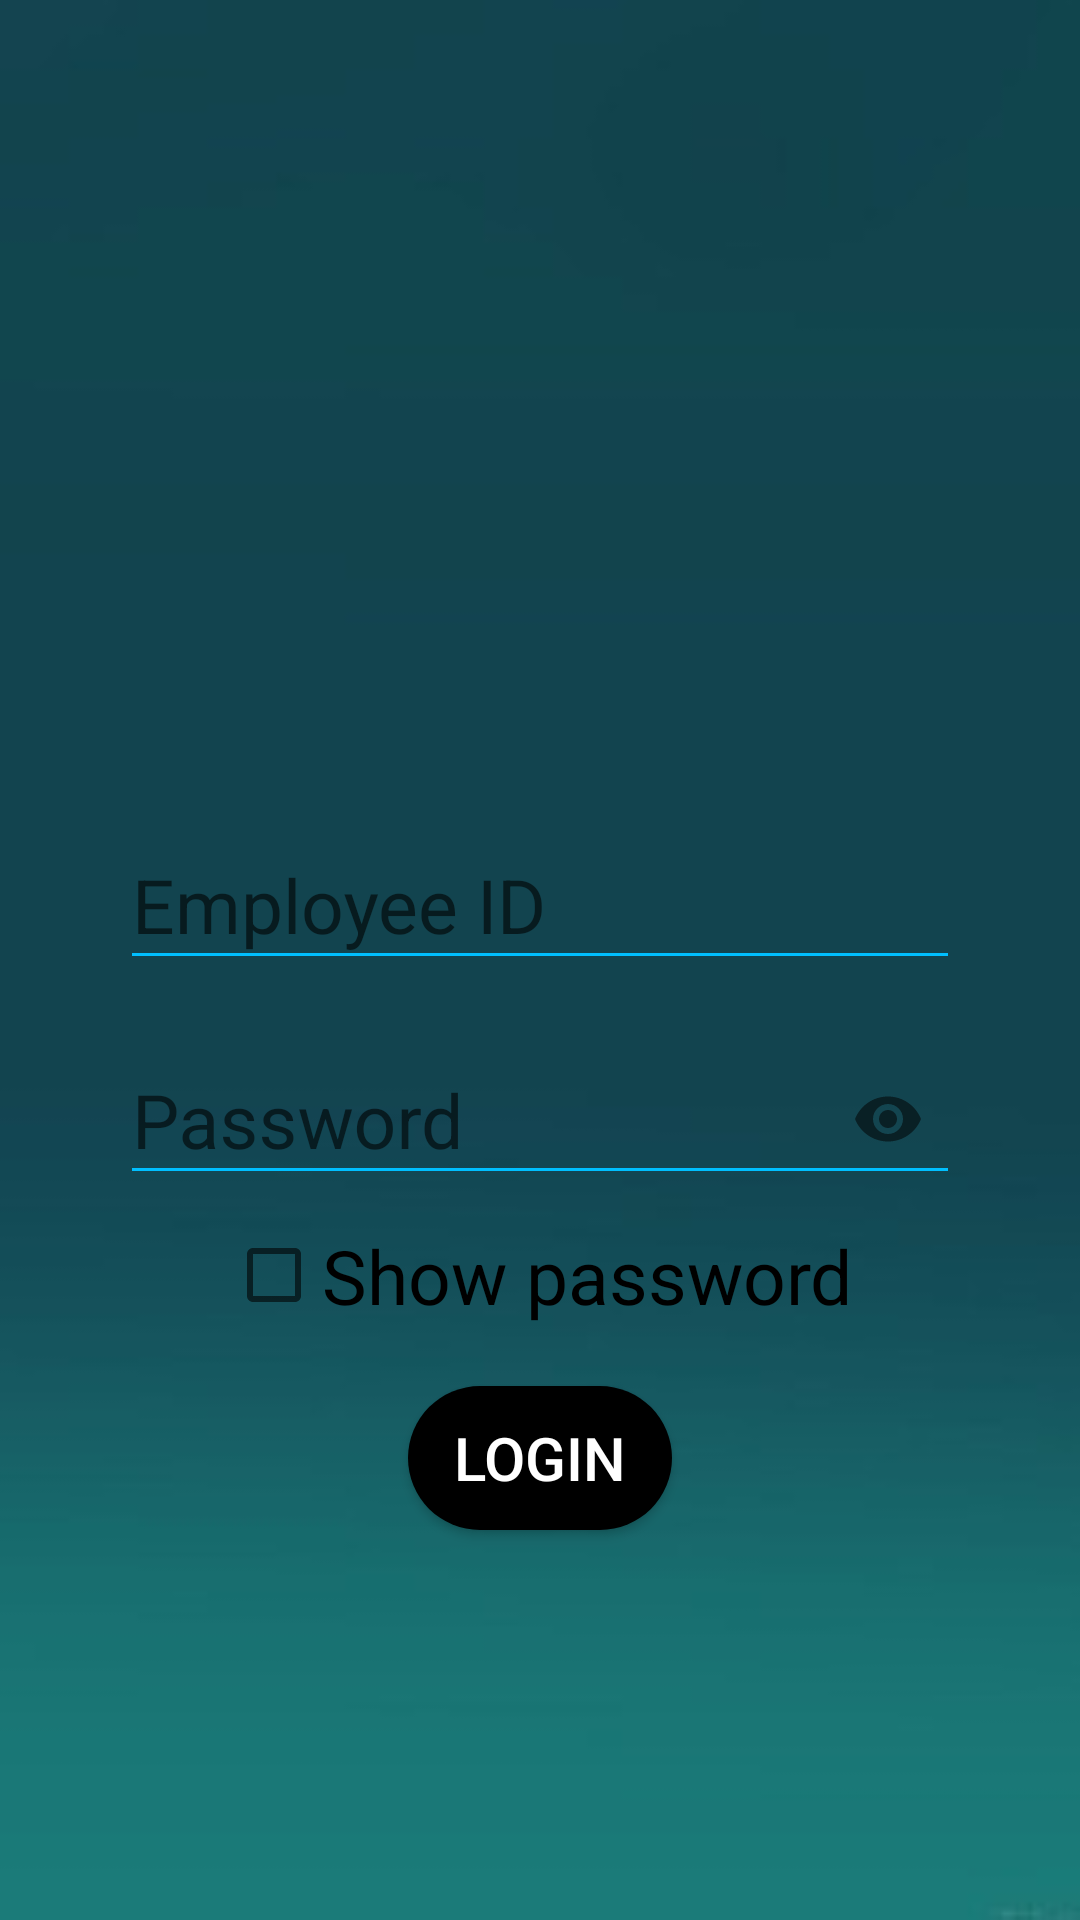

The Android layout XML behind this screen, and the referenced resources:
<!-- AndroidManifest.xml: activity theme Theme.AppCompat.DayNight.NoActionBar -->
<!-- res/layout/activity_login.xml -->
<?xml version="1.0" encoding="utf-8"?>
<RelativeLayout xmlns:android="http://schemas.android.com/apk/res/android"
    xmlns:app="http://schemas.android.com/apk/res-auto"
    xmlns:tools="http://schemas.android.com/tools"
    android:layout_width="match_parent"
    android:layout_height="match_parent"
    android:background="@drawable/loginback4"
    tools:context="com.example.saurabh.upasthiti.LoginActivity">

        <ImageView
            android:id="@+id/imageView"
            android:layout_width="150dp"
            android:layout_height="150dp"
            android:layout_centerHorizontal="true"
            android:layout_marginTop="40dp"
            android:src="@drawable/gkvlogo" />

        <android.support.design.widget.TextInputLayout
            android:id="@+id/namelayout1"
            android:layout_width="match_parent"
            android:layout_height="wrap_content"
            android:layout_below="@+id/imageView"
            android:layout_marginLeft="20dp"
            android:layout_marginRight="20dp"
            android:layout_marginTop="75dp">

                <EditText
                    android:id="@+id/edt1"
                    android:layout_width="match_parent"
                    android:layout_height="wrap_content"
                    android:layout_marginLeft="20dp"
                    android:layout_marginRight="20dp"
                    android:layout_marginTop="20dp"
                    android:backgroundTint="#00BFFF"
                    android:hint="Employee ID"
                    android:inputType="text"
                    android:textSize="25dp" />

        </android.support.design.widget.TextInputLayout>

        <android.support.design.widget.TextInputLayout
            android:layout_width="match_parent"
            android:layout_height="wrap_content"
            android:id="@+id/namelayout2"
            android:layout_below="@+id/namelayout1"
            app:passwordToggleEnabled="true"
            android:layout_marginTop="10dp"
            android:layout_marginRight="20dp"
            android:layout_marginLeft="20dp">

                <EditText
                    android:layout_width="match_parent"
                    android:layout_height="wrap_content"
                    android:id="@+id/edt2"
                    android:hint="Password"
                    android:textSize="25dp"
                    android:backgroundTint="#00BFFF"
                    android:inputType="textWebPassword"
                    android:layout_marginTop="20dp"
                    android:layout_marginLeft="20dp"
                    android:layout_marginRight="20dp"/>

        </android.support.design.widget.TextInputLayout>

        <CheckBox
            android:layout_width="wrap_content"
            android:layout_height="wrap_content"
            android:id="@+id/cb"
            android:layout_below="@+id/namelayout2"
            android:text="Show password"
            android:textSize="25dp"
            android:layout_centerHorizontal="true"
            android:layout_marginLeft="50dp"
            android:layout_marginTop="10dp" />

        <Button
            android:id="@+id/id_login"
            android:layout_width="wrap_content"
            android:layout_height="wrap_content"
            android:layout_below="@+id/cb"
            android:layout_centerHorizontal="true"
            android:layout_marginTop="20dp"
            android:background="@drawable/button_bg"
            android:text="  Login  "
            android:textColor="#FFFFFF"
            android:textSize="20dp" />

</RelativeLayout>
<!-- resources referenced by this layout -->
<resources>
  <!-- drawable button_bg (drawable) -->
  <?xml version="1.0" encoding="utf-8"?>
  <shape xmlns:android="http://schemas.android.com/apk/res/android">
  
      <solid
          android:color="#000"/>
  
      <corners
          android:radius="30dp"/>
  
      <padding
          android:left="5dp"
          android:right="5dp"/>
  
  </shape>
  <!-- drawable loginback4: jpg bitmap (drawable, 2222 bytes) -->
</resources>
